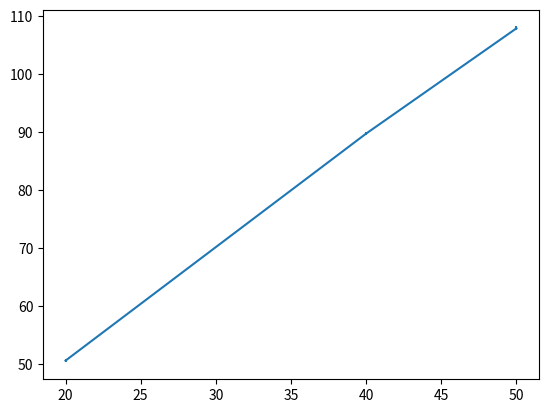

The script that saved this image:
# %%
from matplotlib import pyplot as plt
end_to_end_delays = [
    (0.05028352316353978, 0.05091768685843288),  # experiment 1
    (0.0894014673505196, 0.0900367994036308),  # experiment 2
    (0.10753256633108318, 0.1081764237659627)  # experiment 3
]
emulated_delays = [
    20,
    40,
    50
]

# %%
e2edelays = [
    1000 * (x1 + x2) / 2 for x1, x2 in end_to_end_delays
]
errors = [
    1000 * abs(x1 - x2) / 2 for x1, x2 in end_to_end_delays
]
print(errors)
yerr = [[], []]
for x1, x2 in end_to_end_delays:
    yerr[0].append(x1)
    yerr[1].append(x2)

# %%
plt.errorbar(x=emulated_delays, y=e2edelays, yerr=errors)
plt.show()

# %%


# %%


# %%
